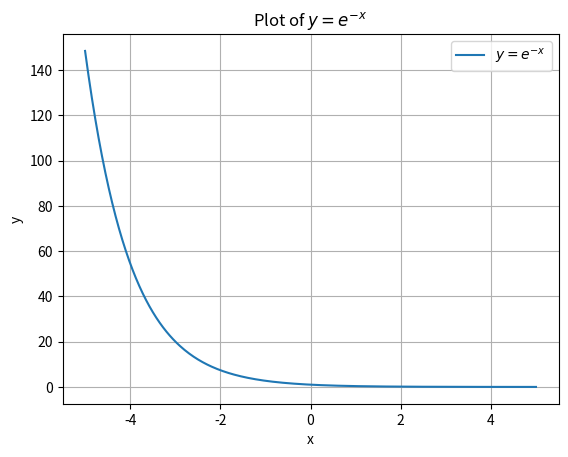

Reproduce this figure in Python.
import numpy as np
import matplotlib.pyplot as plt

# 生成 x 值
x = np.linspace(-5, 5, 400)

# 计算 y 值
y = np.exp(-x)

# 绘制图像
plt.plot(x, y, label=r'$y = e^{-x}$')

# 添加标题和标签
plt.title('Plot of $y = e^{-x}$')
plt.xlabel('x')
plt.ylabel('y')

# 添加网格
plt.grid(True)

# 显示图例
plt.legend()

# 显示图像
plt.show()